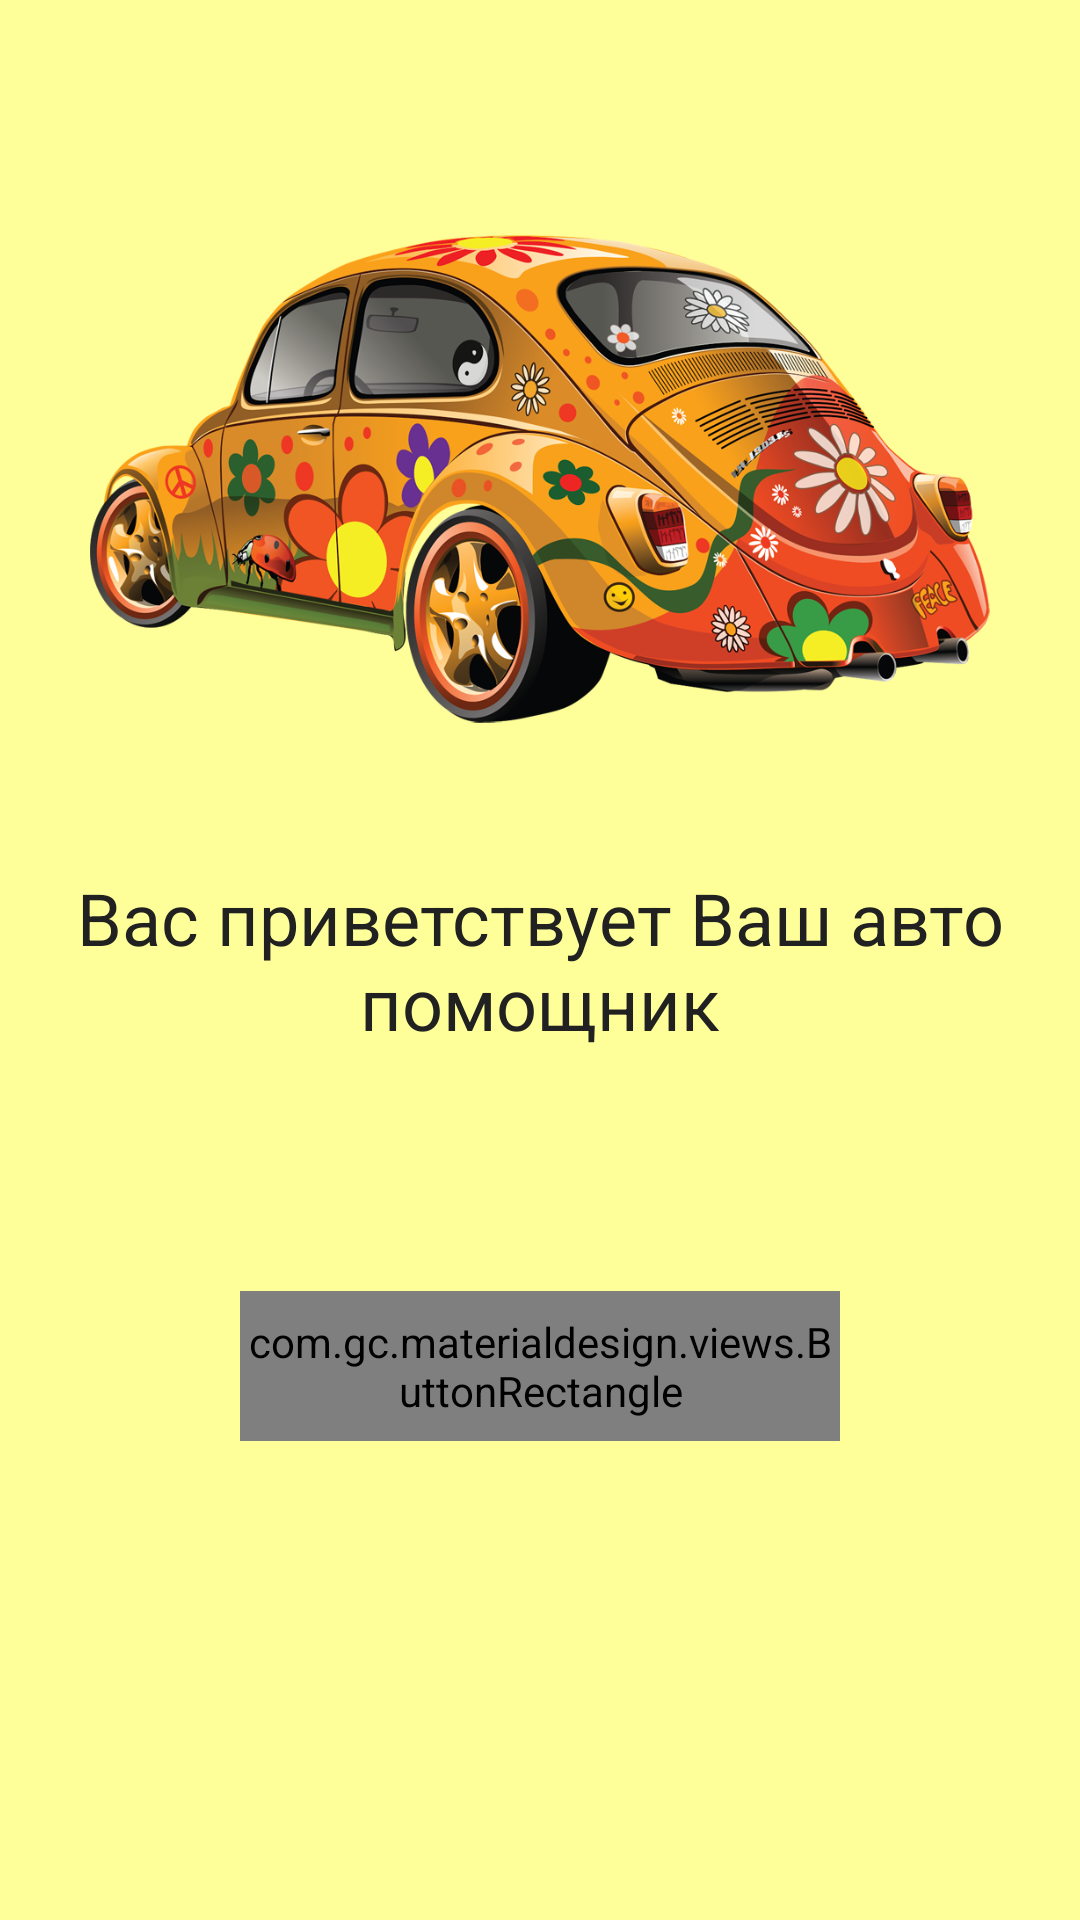

Write the Android layout XML for this screen, with the resource values it uses.
<!-- AndroidManifest.xml: application theme AppTheme -->
<!-- res/layout/layout_start_screen.xml -->
<?xml version="1.0" encoding="utf-8"?>
<RelativeLayout
	xmlns:android="http://schemas.android.com/apk/res/android"
	android:orientation="vertical"
	style="@style/Parent">

	<ImageView
		android:src="@drawable/ic_car"
		android:layout_width="wrap_content"
		android:layout_height="200dp"
		android:layout_margin="30dp"
		android:layout_above="@+id/textView"
		android:layout_centerHorizontal="true"/>

	<TextView
		style="@style/Text"
		android:layout_marginRight="16dp"
		android:layout_marginLeft="16dp"
		android:gravity="center"
		android:textSize="24dp"
		android:textColor="@color/app_main_text_color"
		android:text="@string/main_title"
		android:layout_centerInParent="true"
		android:layout_width="wrap_content"
		android:layout_height="wrap_content"
		android:id="@+id/textView"/>

	<com.gc.materialdesign.views.ButtonRectangle
		style="@style/Button"
		android:background="@color/button_background_color"
		android:textColor="@color/button_text_color"
		android:id="@+id/get_category"
		android:text="@string/main_chouse_category"
		android:layout_below="@+id/textView"
		android:layout_centerHorizontal="true"
		android:layout_marginTop="80dp"/>
</RelativeLayout>
<!-- resources referenced by this layout -->
<resources>
  <color name="app_main_text_color">@color/primary_text</color>
  <color name="button_background_color">@color/primary</color>
  <color name="button_text_color">@color/icons</color>
  <!-- drawable ic_car: png bitmap (drawable, 498959 bytes) -->
  <string name="main_chouse_category">Выбрать тему</string>
  <string name="main_title">Вас приветствует Ваш авто помощник</string>
  <style name="Button">
  		<item name="android:layout_width">200dp</item>
  		<item name="android:layout_height">50dp</item>
  	</style>
  <style name="Parent">
          <item name="android:id">@id/parent</item>
          <item name="android:focusableInTouchMode">true</item>
          <item name="android:layout_width">fill_parent</item>
          <item name="android:layout_height">fill_parent</item>
      </style>
  <style name="Text">
  		<item name="android:textColor">@color/icons</item>
  	</style>
  <style name="AppTheme" parent="Theme.AppCompat.Light.NoActionBar">
  		<item name="colorPrimary">@color/primary</item>
  		<item name="colorAccent">@color/accent</item>
  		<item name="actionMenuTextColor">@color/icons</item>
  		<item name="android:windowBackground">@color/app_background</item>
  		<item name="android:colorBackground">@color/app_background</item>
  	</style>
  <color name="primary_text">#212121</color>
  <color name="primary">#8BC34A</color>
  <color name="icons">#212121</color>
  <color name="accent">#009688</color>
  <color name="app_background">#FFFF99</color>
</resources>
